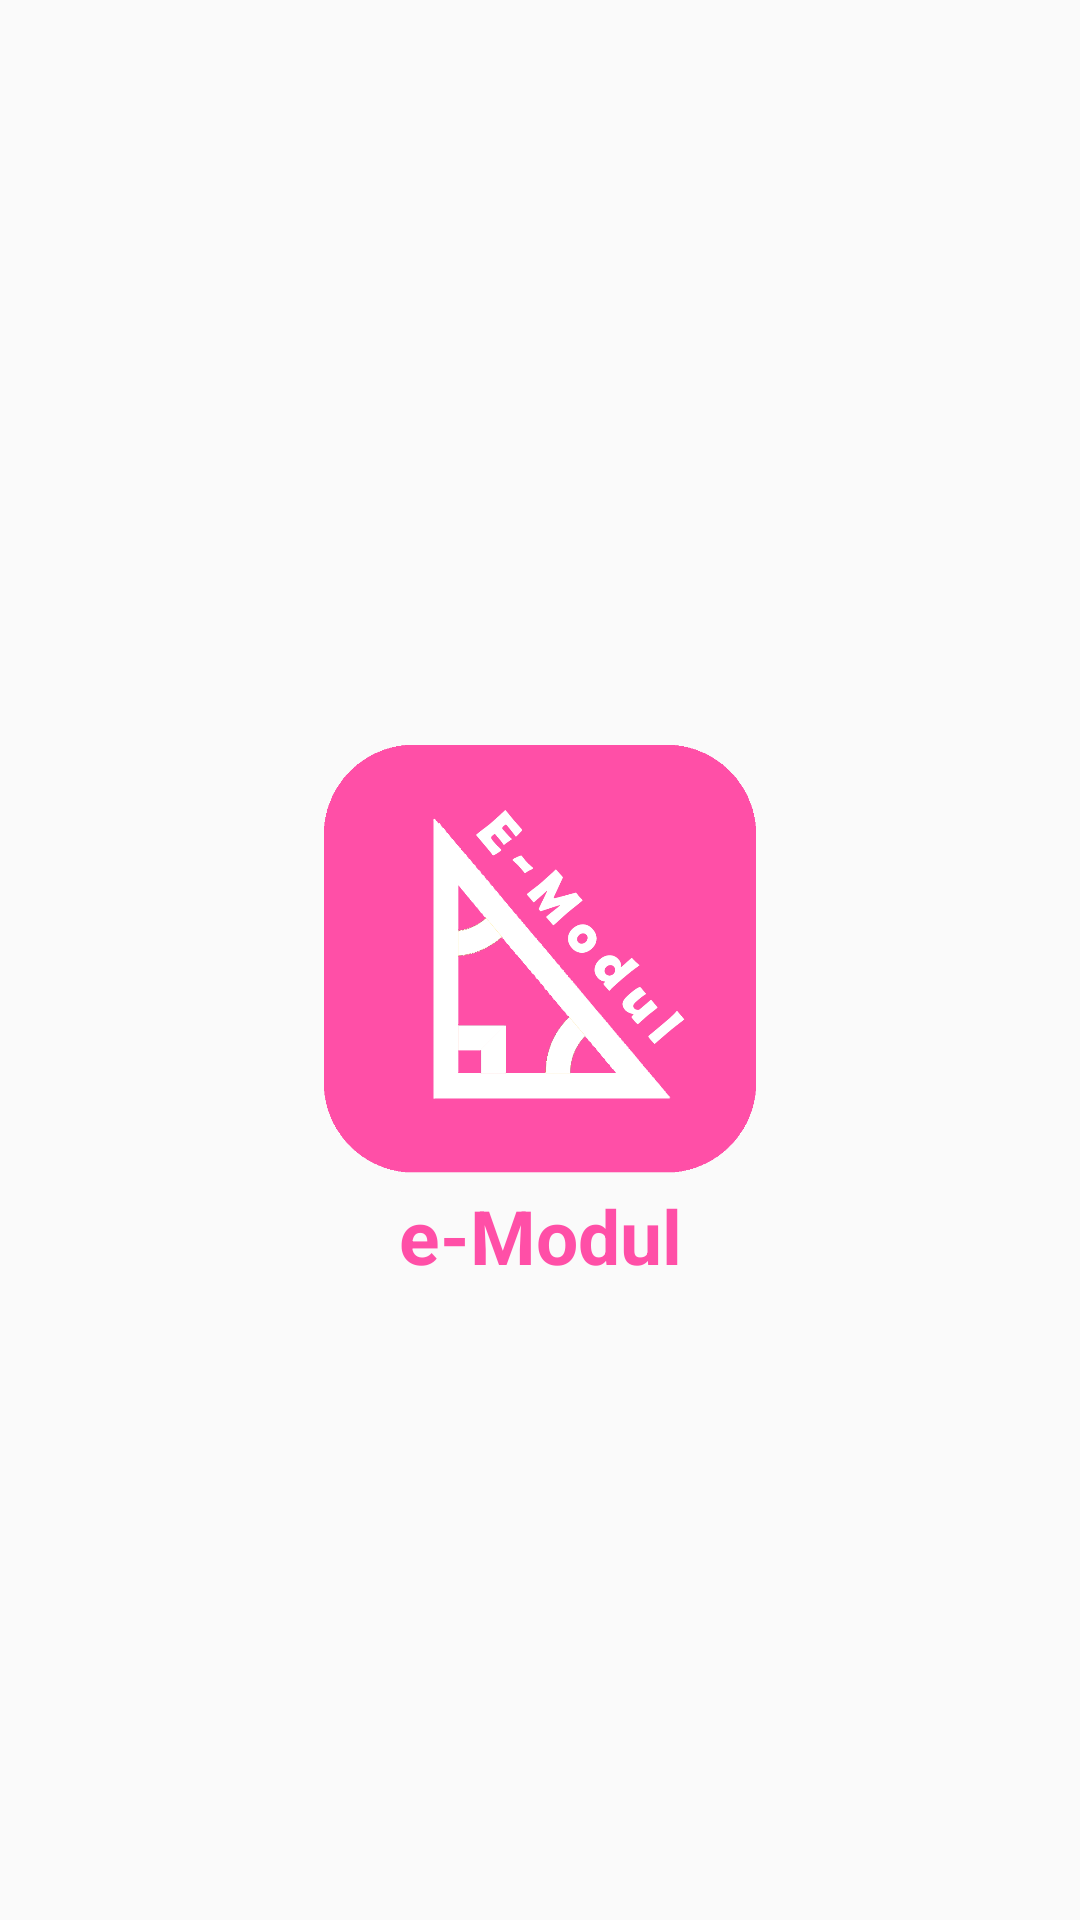

Layout XML and referenced resources for this Android screen:
<!-- AndroidManifest.xml: application theme Theme.EmodulInteraktif -->
<!-- res/layout/activity_splash_screen.xml -->
<?xml version="1.0" encoding="utf-8"?>
<androidx.constraintlayout.widget.ConstraintLayout xmlns:android="http://schemas.android.com/apk/res/android"
    xmlns:app="http://schemas.android.com/apk/res-auto"
    xmlns:tools="http://schemas.android.com/tools"
    android:layout_width="match_parent"
    android:layout_height="match_parent"
    tools:context=".SplashScreenActivity">

    <ImageView
        android:id="@+id/iv"
        android:layout_width="150dp"
        android:layout_height="150dp"
        android:src="@drawable/logo"
        app:layout_constraintBottom_toBottomOf="parent"
        app:layout_constraintEnd_toEndOf="parent"
        app:layout_constraintStart_toStartOf="parent"
        app:layout_constraintTop_toTopOf="parent" />

    <TextView
        android:layout_width="wrap_content"
        android:layout_height="wrap_content"
        android:text="@string/app_name"
        android:textColor="@color/primaryColor"
        android:textSize="25sp"
        android:textStyle="bold"
        app:layout_constraintBottom_toBottomOf="parent"
        app:layout_constraintEnd_toEndOf="parent"
        app:layout_constraintStart_toStartOf="parent"
        app:layout_constraintTop_toBottomOf="@+id/iv"
        app:layout_constraintVertical_bias="0.0" />

</androidx.constraintlayout.widget.ConstraintLayout>
<!-- resources referenced by this layout -->
<resources>
  <color name="primaryColor">#FF4FA7</color>
  <!-- drawable logo: png bitmap (drawable, 40408 bytes) -->
  <string name="app_name">e-Modul</string>
  <style name="Theme.EmodulInteraktif" parent="Theme.AppCompat.DayNight.NoActionBar">
          
          <item name="colorPrimary">@color/primaryColor</item>
          <item name="colorPrimaryVariant">@color/primaryDarkColor</item>
          <item name="colorOnPrimary">@color/black</item>
          
          <item name="colorSecondary">@color/secondaryColor</item>
          <item name="colorSecondaryVariant">@color/secondaryDarkColor</item>
          <item name="colorOnSecondary">@color/black</item>
          
          <item name="android:statusBarColor">@color/primaryDarkColor</item>
          
      </style>
  <color name="primaryDarkColor">#FF1D8E</color>
  <color name="black">#FF000000</color>
  <color name="secondaryColor">#FF4FA7</color>
  <color name="secondaryDarkColor">#FF1D8E</color>
</resources>
